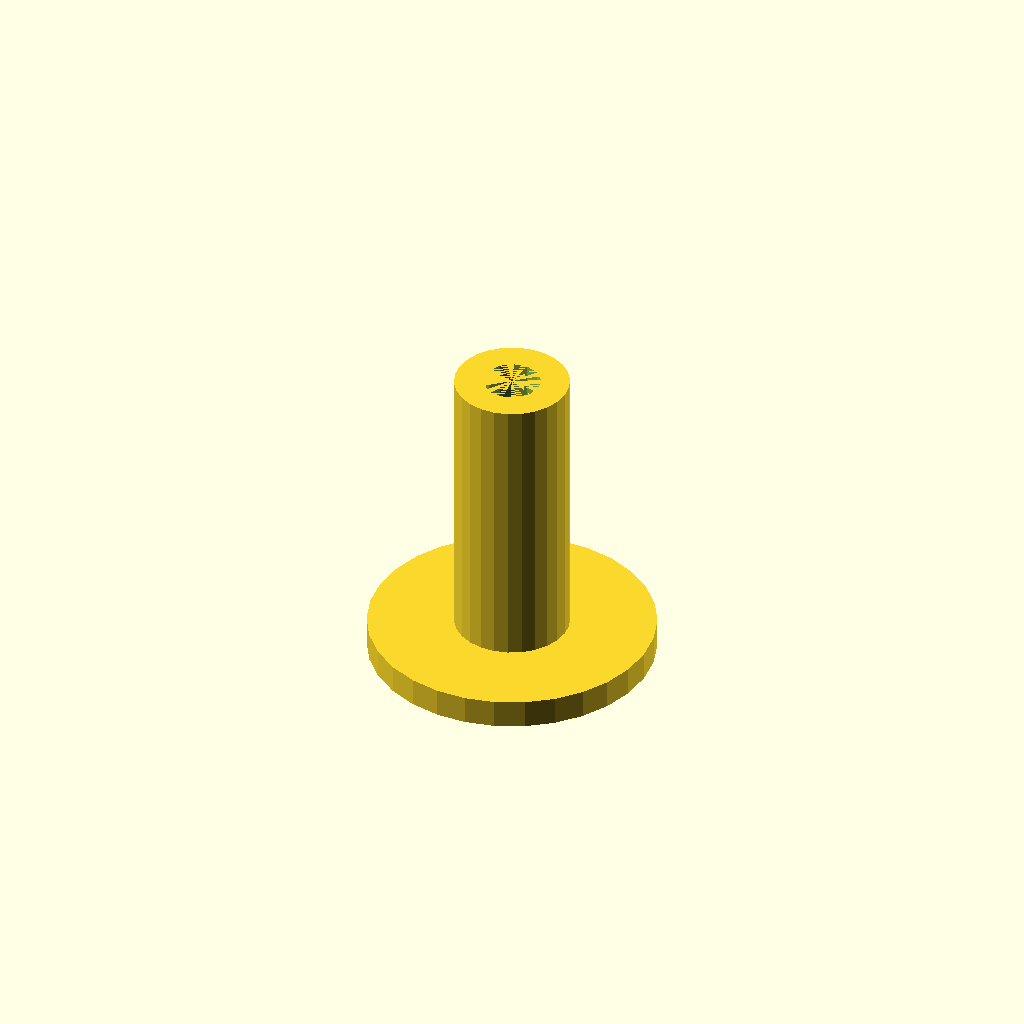
Cell 1: the model at its default parameters.
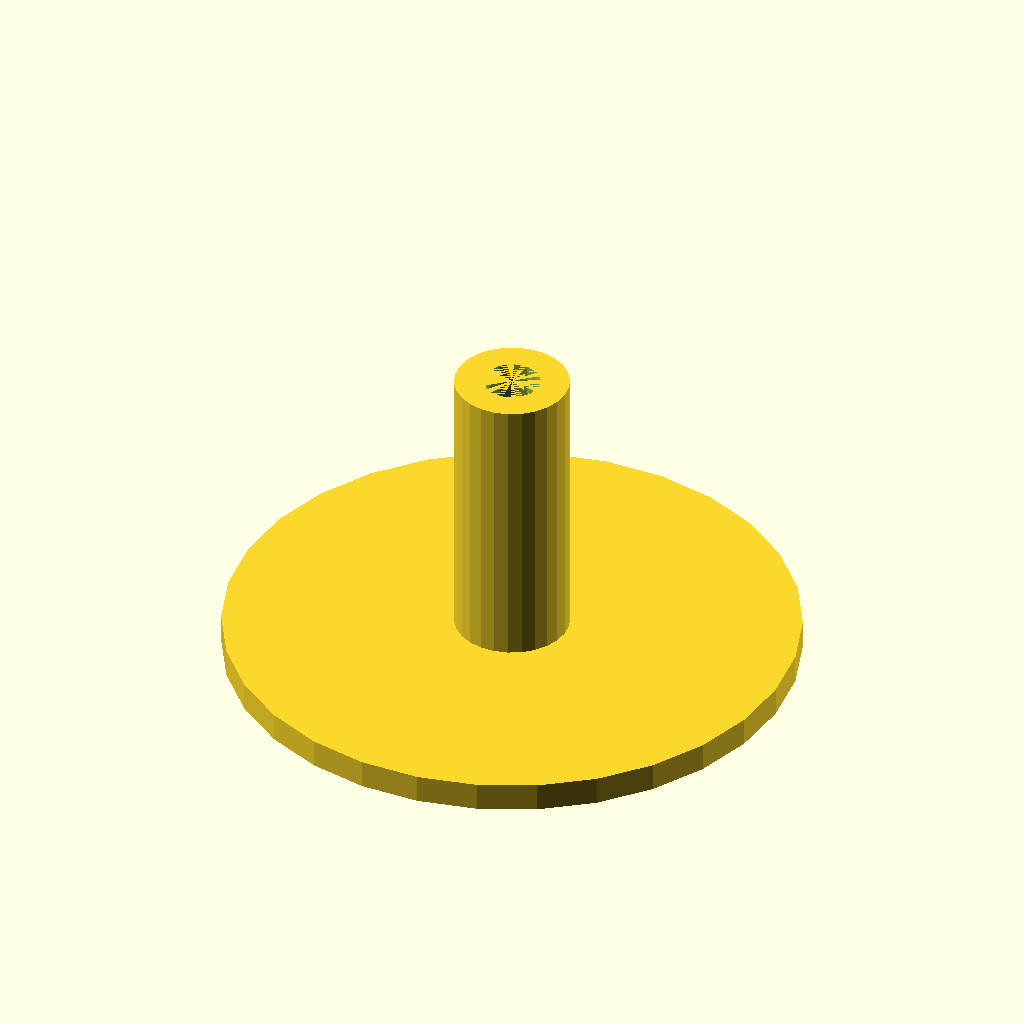
Cell 2: the same model with flange_radius = 20.
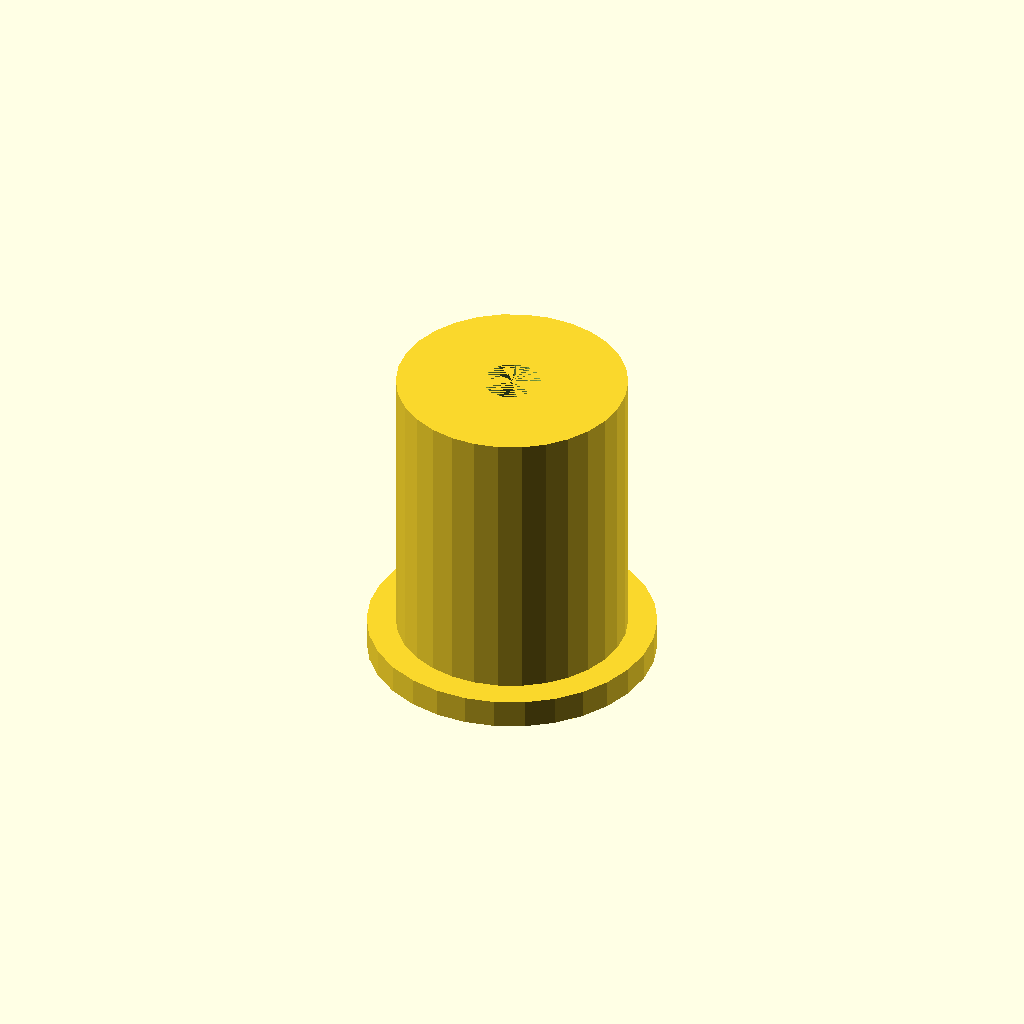
Cell 3: bushing_radius = 8 (everything else at default).
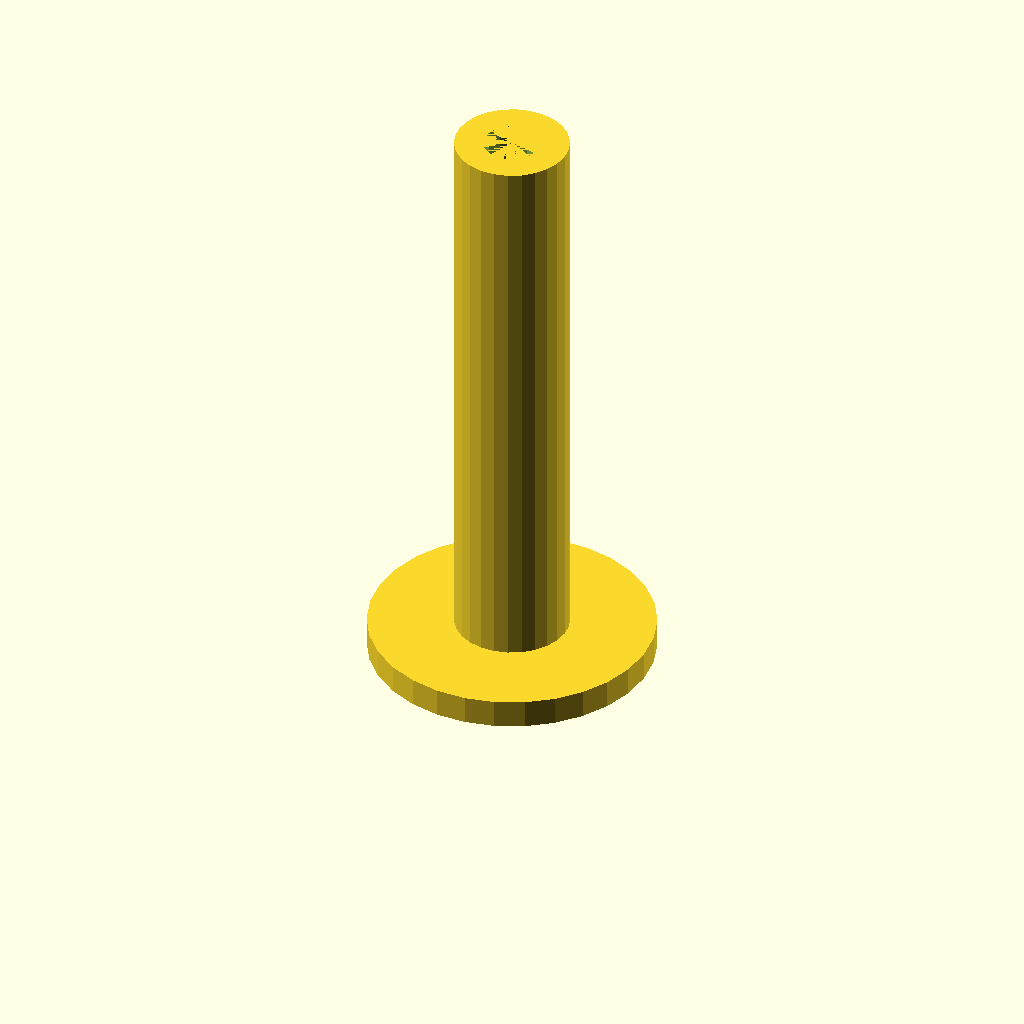
Cell 4: bushing_height = 40 (everything else at default).
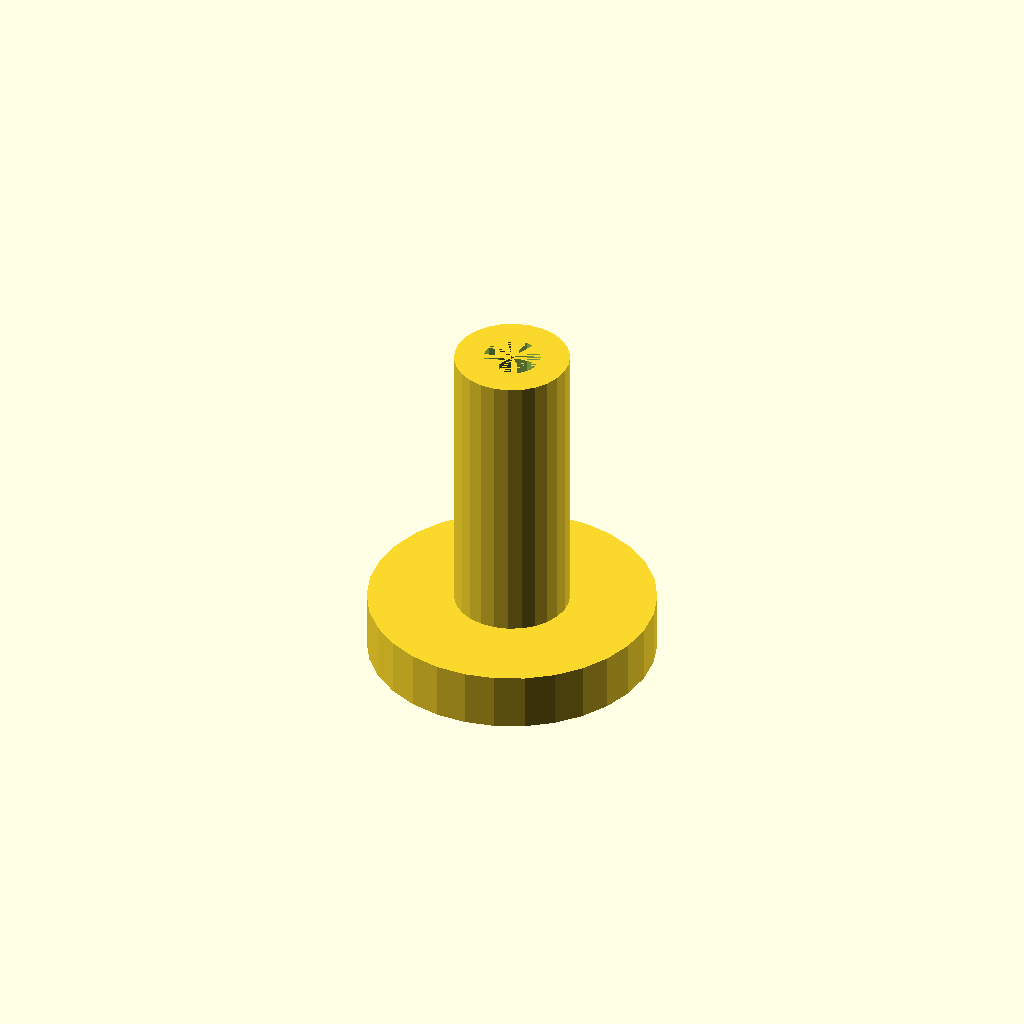
Cell 5: flange_height = 4 (everything else at default).
One fixed orthographic camera (rotation 55°, 0°, 25°; colour scheme Cornfield) for every cell.
The OpenSCAD source (inputs/thingiverse/files/thing-251375/Test-flange/flanged-bushing.scad):
//CUSTOMIZER VARIABLES

// Inner radius
inner_radius = 2;

// Flange radius
flange_radius = 10;

// Bushing radius
bushing_radius = 4;

// Bushing height
bushing_height = 20;

// Flange height
flange_height = 2;

//CUSTOMIZER VARIABLES END

total_height = flange_height + bushing_height;

$fs=1;

module bushing() {
	// Flange
	cylinder(h=flange_height, r=flange_radius);
	// Bushing
	cylinder(h=total_height, r=bushing_radius);
};

difference() {
	bushing();
	//Center hole
	cylinder(h=total_height, r=inner_radius);
};
Customizer parameters (derived from the source; name, type, default, range or options):
inner_radius: number, default 2
flange_radius: number, default 10
bushing_radius: number, default 4
bushing_height: number, default 20
flange_height: number, default 2
